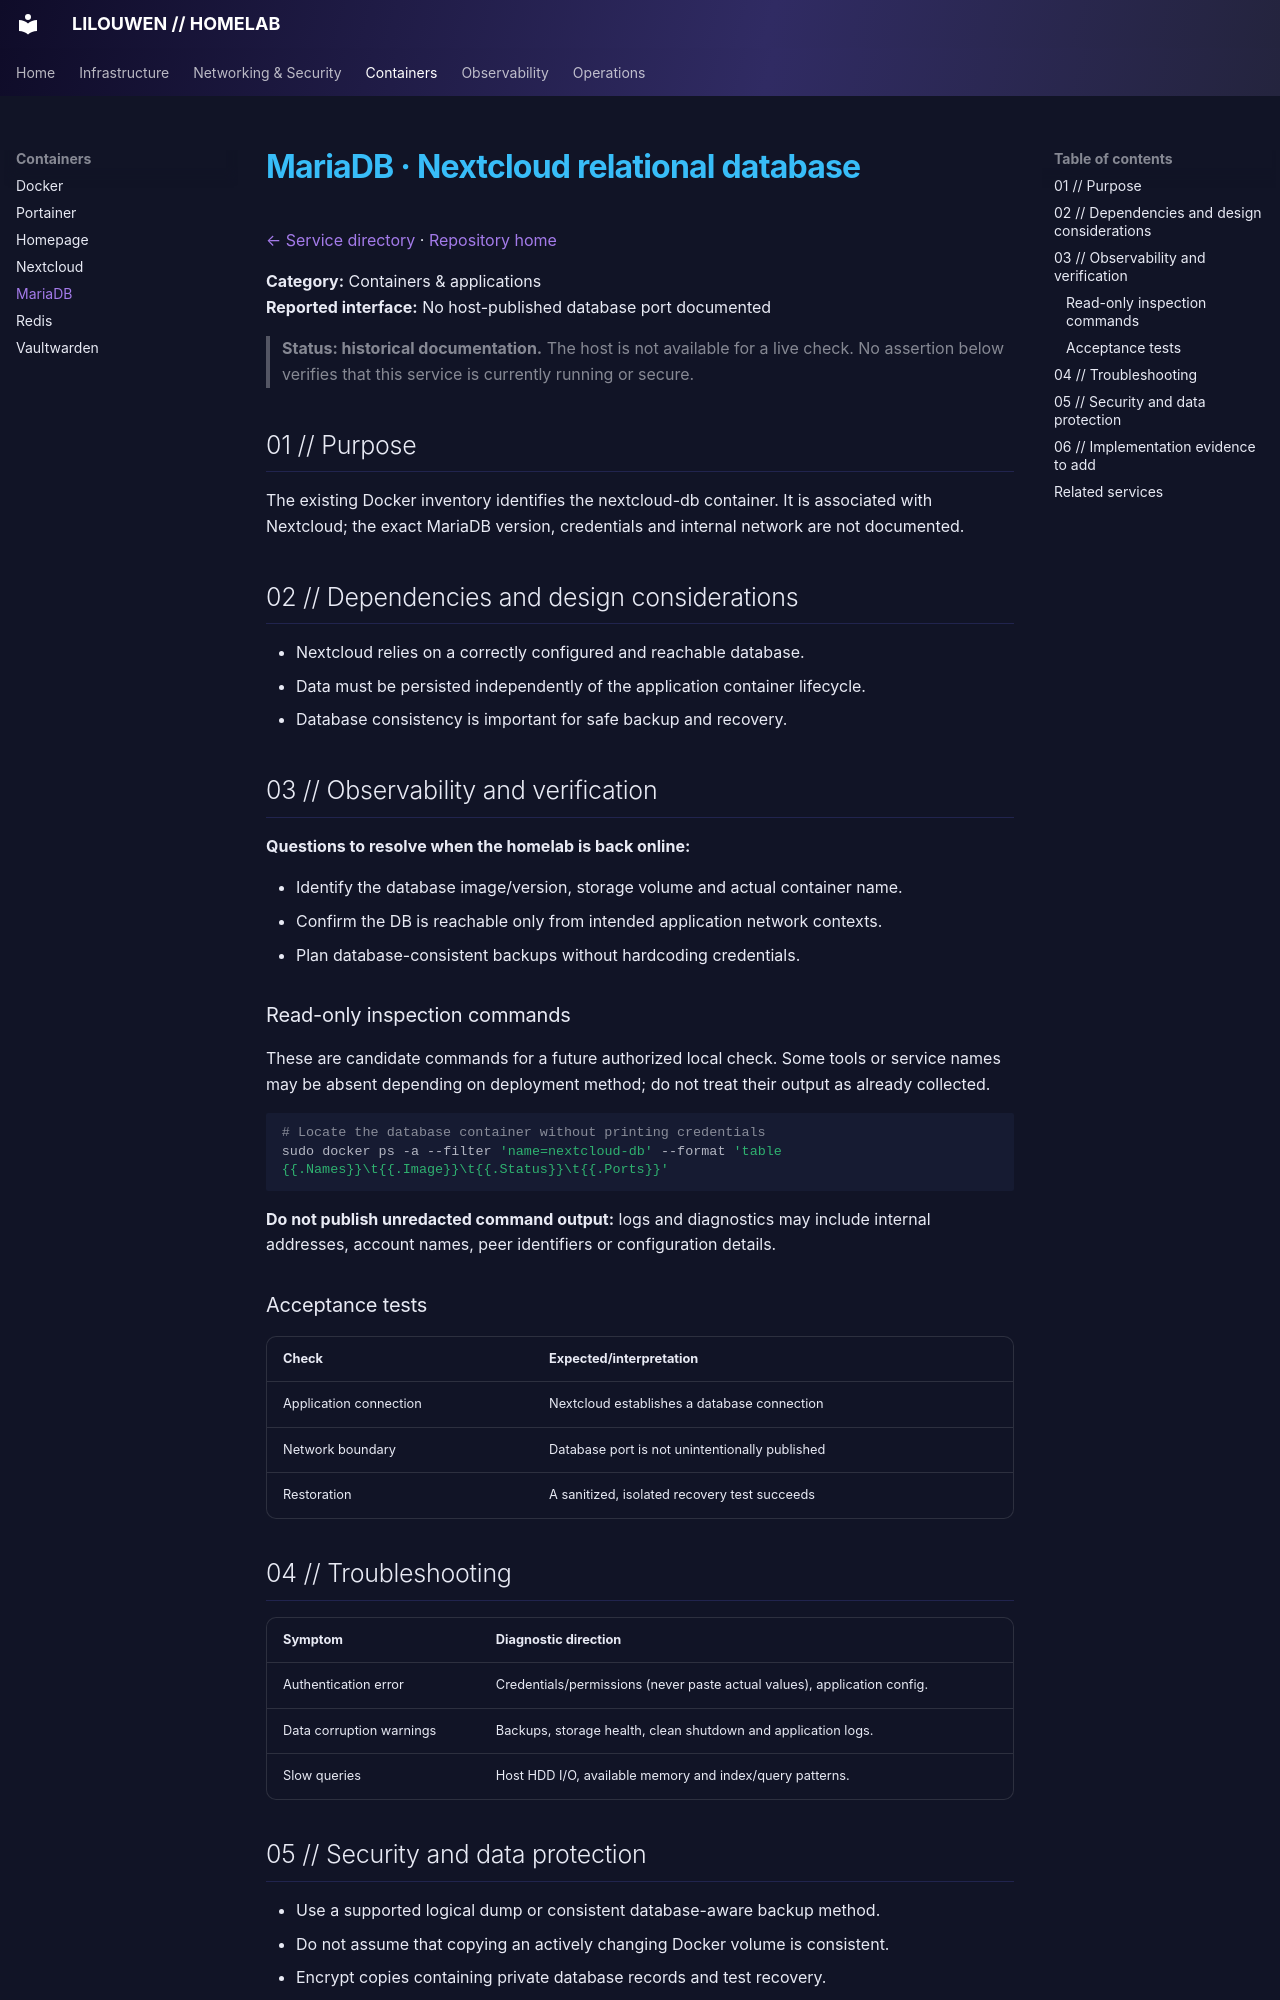

repository: lilouwen/homelab · page: services/mariadb/index.html · generator: mkdocs

# MariaDB · Nextcloud relational database

[← Service directory](README.md) · [Repository home](../../README.md)

**Category:** Containers & applications  
**Reported interface:** No host-published database port documented

> **Status: historical documentation.** The host is not available for a live check. No assertion below verifies that this service is currently running or secure.

## 01 // Purpose

The existing Docker inventory identifies the nextcloud-db container. It is associated with Nextcloud; the exact MariaDB version, credentials and internal network are not documented.

## 02 // Dependencies and design considerations

- Nextcloud relies on a correctly configured and reachable database.
- Data must be persisted independently of the application container lifecycle.
- Database consistency is important for safe backup and recovery.

## 03 // Observability and verification

**Questions to resolve when the homelab is back online:**

- Identify the database image/version, storage volume and actual container name.
- Confirm the DB is reachable only from intended application network contexts.
- Plan database-consistent backups without hardcoding credentials.

### Read-only inspection commands

These are candidate commands for a future authorized local check. Some tools or service names may be absent depending on deployment method; do not treat their output as already collected.

```bash
# Locate the database container without printing credentials
sudo docker ps -a --filter 'name=nextcloud-db' --format 'table {{.Names}}\t{{.Image}}\t{{.Status}}\t{{.Ports}}'
```

**Do not publish unredacted command output:** logs and diagnostics may include internal addresses, account names, peer identifiers or configuration details.

### Acceptance tests

| Check | Expected/interpretation |
|---|---|
| Application connection | Nextcloud establishes a database connection |
| Network boundary | Database port is not unintentionally published |
| Restoration | A sanitized, isolated recovery test succeeds |

## 04 // Troubleshooting

| Symptom | Diagnostic direction |
|---|---|
| Authentication error | Credentials/permissions (never paste actual values), application config. |
| Data corruption warnings | Backups, storage health, clean shutdown and application logs. |
| Slow queries | Host HDD I/O, available memory and index/query patterns. |
